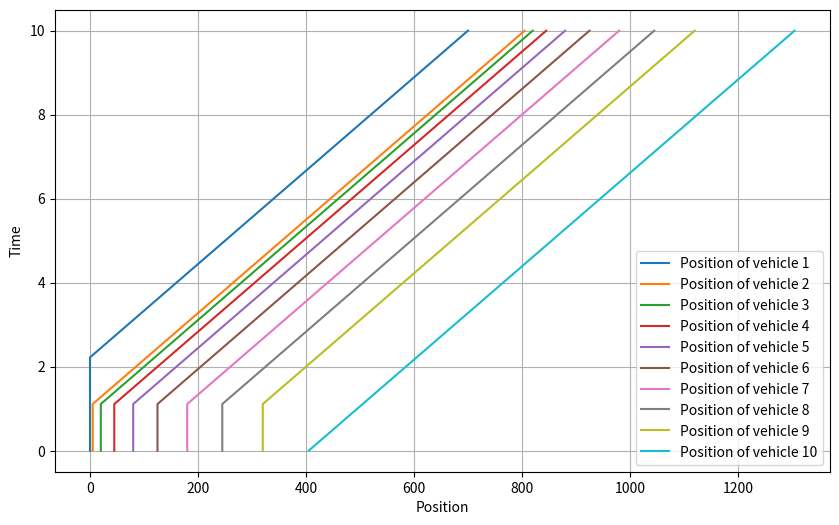

Here is the Python script that generated this plot:
import matplotlib.pyplot as plt
import numpy as np

def compute_speed(v_max, d, d_min):
    '''
    Compute vehicle speed
    args:
    - v_max: int -> maximal velocity of our model
    - d: int -> distance between the vehicle and the vehicle in front
    - d_min: int -> minimal distance between two vehicle
    '''
    speed = v_max * (d / d_min - 1)
    return max(0, min(speed, v_max))

def model(N, v_l, v_max, T, first_vehicle_speed):
    '''
    Print vehicle evolution over time
    args:
    - N: int -> number of vehicles
    - v_l: int -> length of the vehicles
    - v_max: int -> maximal velocity of our model
    - T: int -> time of study
    - first_vehicle_speed: int -> speed of the first vehicle 
    '''
    if T <= 1:
        raise ValueError('Period must be > 1')

    if first_vehicle_speed < 0 or first_vehicle_speed > v_max:
        raise ValueError('First vehicle speed must be between 0 and v_max.')
    
    x_tab = np.array([[0 for i in range(T)] for i in range(N)])
    v_tab = np.array([[0 for i in range(T)] for i in range(N)])
    for i in range(N):
        x_tab[i][0] = (i**2) * (v_l) 
        v_tab[N-1][0] = v_max
    t_tab = np.linspace(0, T, T)
    v_tab[N-1] = first_vehicle_speed
    t = 1
    while t < T :
        for i in range(N):
            x_tab[N - 1 - i][t] = x_tab[N - 1 - i][t-1] + v_tab[N - 1 - i][t-1]
            if i == 0:
                v_tab[N - 1 - i][t] = first_vehicle_speed
            else:
                v_tab[N - 1 - i][t] = compute_speed(v_max, x_tab[N - i][t] - x_tab[N - 1 - i][t], v_l)
        t += 1
    plt.figure(figsize=(10,6))
    for i in range(N):
        plt.plot(x_tab[i], t_tab, label = f'Position of vehicle {i+1}')
    plt.xlabel('Position')
    plt.ylabel('Time')
    plt.grid(True)
    plt.legend()
    plt.show()


# Rq : Il faut first_vehicle_speed = v_max sinon pb

N = 10
v_l = 5
v_max, first_vehicle_speed = 100, 100
T = 10
model(N, v_l, v_max, T, first_vehicle_speed)
